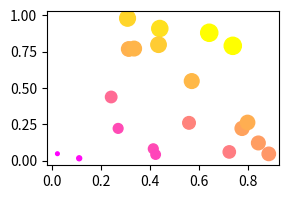

Python code for this plot:
# Filename: scatterplot.py
import numpy as np
import matplotlib.pyplot as plt

x = np.random.rand(20)
y = np.random.rand(20)

# Color as a function of the positions of the points
colors = x + y
# Size as a function of the positions of the points
area = 100 * (x + y)
fig, ax = plt.subplots(figsize=(3, 2))

# Specify the colormap as "spring"
ax.scatter(x, y, c=colors, cmap="spring", s=area)
plt.show()